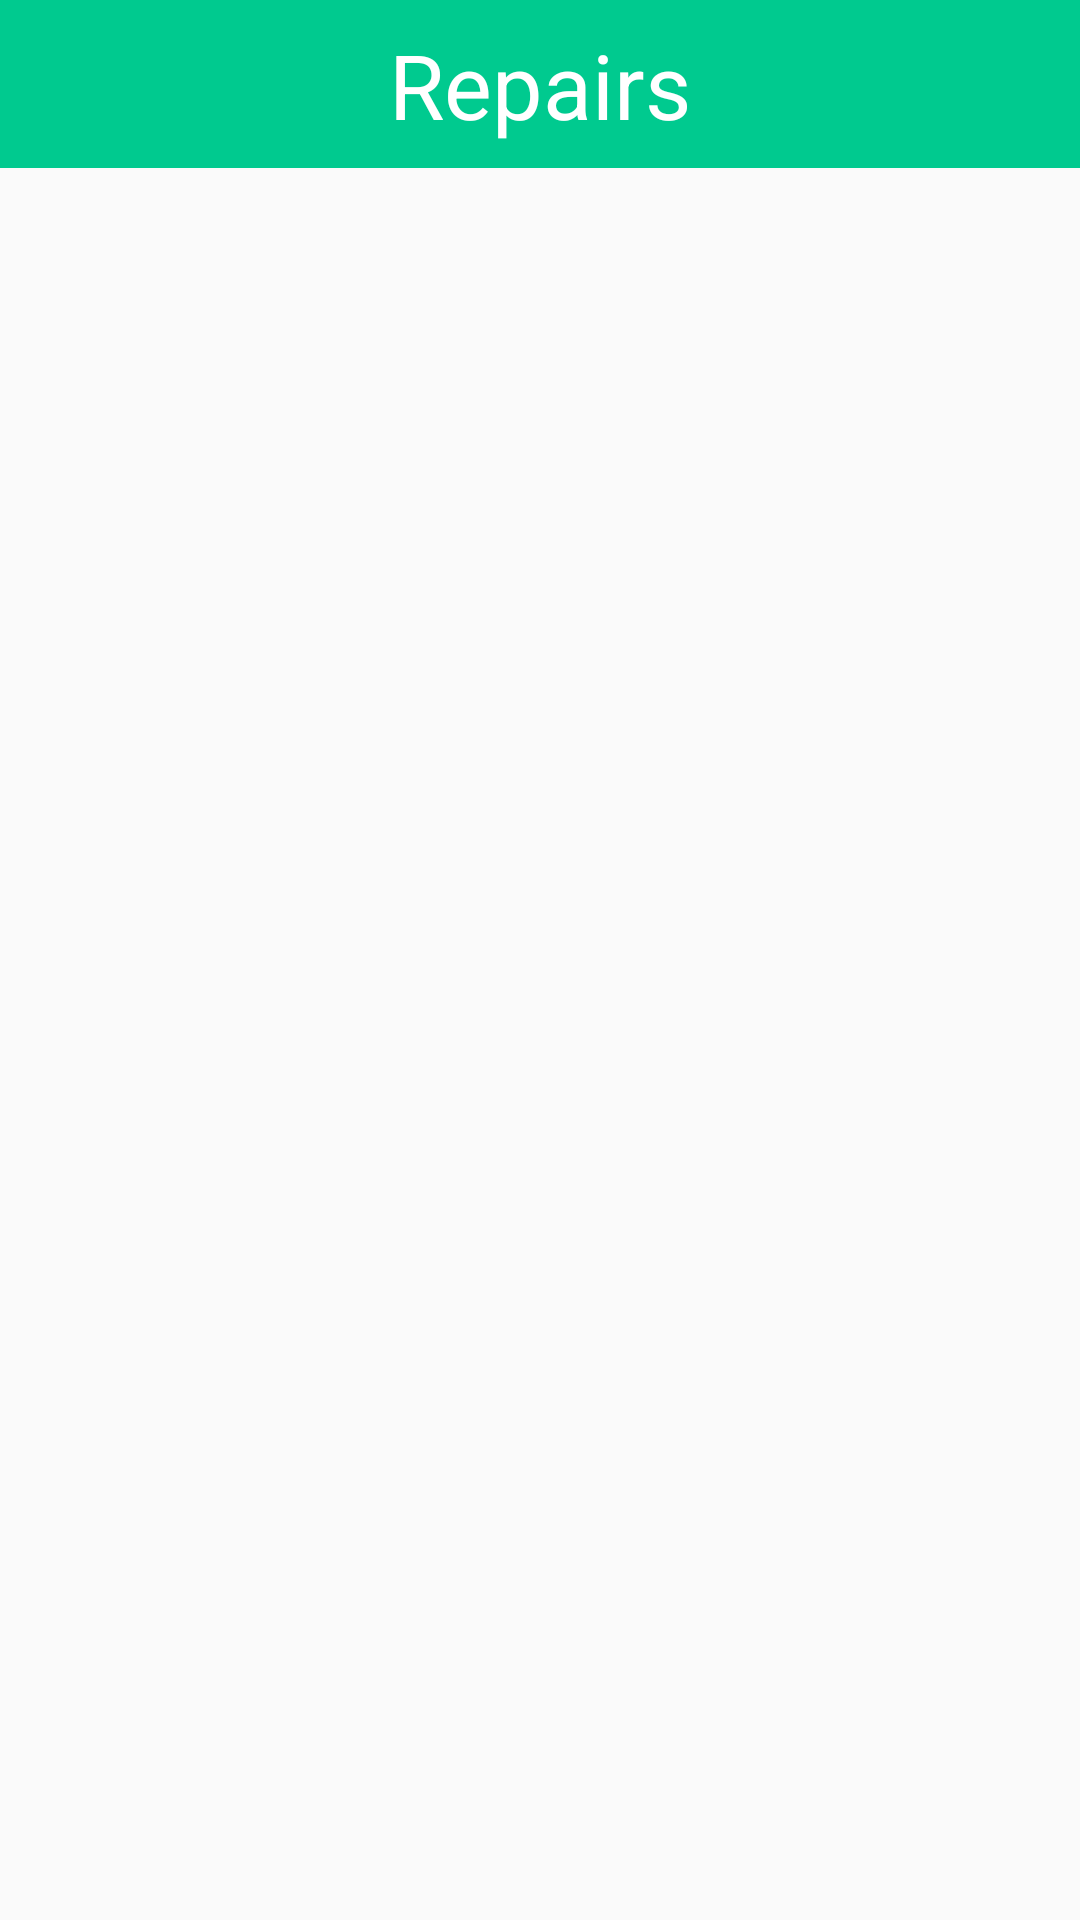

Reconstruct the res/layout file that produces this screen, plus the resources it refers to.
<!-- AndroidManifest.xml: application theme AppTheme -->
<!-- res/layout/action_bar.xml -->
<?xml version="1.0" encoding="utf-8"?>

<androidx.constraintlayout.widget.ConstraintLayout xmlns:android="http://schemas.android.com/apk/res/android"
    xmlns:app="http://schemas.android.com/apk/res-auto"
    xmlns:tools="http://schemas.android.com/tools"
    android:layout_width="match_parent"
    android:layout_height="match_parent">

    <androidx.appcompat.widget.Toolbar
        android:id="@+id/toolbar2"
        android:layout_width="1920dp"
        android:layout_height="wrap_content"
        android:background="?attr/colorPrimary"
        android:minHeight="?attr/actionBarSize"
        android:theme="?attr/actionBarTheme"
        app:layout_constraintBottom_toBottomOf="parent"
        app:layout_constraintEnd_toEndOf="parent"
        app:layout_constraintHorizontal_bias="1.0"
        app:layout_constraintStart_toStartOf="parent"
        app:layout_constraintTop_toTopOf="parent"
        app:layout_constraintVertical_bias="0.0" />

    <TextView
        android:id="@+id/label"
        android:layout_width="wrap_content"
        android:layout_height="wrap_content"
        android:layout_gravity="center"
        android:text="@string/app_name"
        android:textColor="#FFFFFF"
        android:textSize="30sp"
        app:layout_constraintBottom_toBottomOf="@+id/toolbar2"
        app:layout_constraintEnd_toEndOf="@+id/toolbar2"
        app:layout_constraintHorizontal_bias="0.50"
        app:layout_constraintStart_toStartOf="parent"
        app:layout_constraintTop_toTopOf="parent" />
</androidx.constraintlayout.widget.ConstraintLayout>
<!-- resources referenced by this layout -->
<resources>
  <string name="app_name">Repairs</string>
  <style name="AppTheme" parent="Theme.AppCompat.Light.DarkActionBar">
          
          <item name="colorPrimary">@color/colorPrimary</item>
          <item name="colorPrimaryDark">@color/colorPrimaryDark</item>
          <item name="colorAccent">@color/colorAccent</item>
      </style>
  <color name="colorPrimary">#00CA8F</color>
  <color name="colorPrimaryDark">#00574B</color>
  <color name="colorAccent">#00CA8F</color>
</resources>
